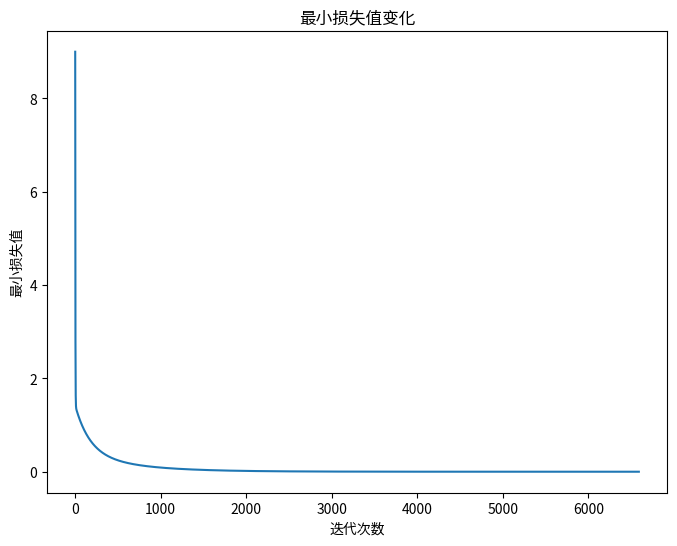

Generate this figure with matplotlib:
import matplotlib.pyplot as plt
import numpy as np
import seaborn as sns


def r2_score(y_test, y_pred):
    y_avg = np.mean(y_test)
    ss_tot = np.sum((y_test - y_avg) ** 2)
    ss_res = np.sum((y_test - y_pred) ** 2)
    r2 = 1 - (ss_res / ss_tot)
    return r2


def standerlize(x):
    '''标准化（最大最小）'''
    for i in range(len(x)):
        max_min_diff = np.max(x[i]) - np.min(x[i])
        x[i] = np.divide((x[i] - np.min(x[i])), max_min_diff)
        print(x[i])
    print(x)
    return x


# 初始化,w
def init_param(x_dim):
    w = np.ones((1, x_dim)).T
    b = -2
    return w, b


def linear_loss(x, y, w, b):
    num_train = x.shape[0]
    num_feature = x.shape[1]  # TODO num_feature 没有用
    y_hat = np.dot(x, w) + b
    loss = np.sum((y_hat - y) ** 2) / num_train  # 均方损失
    dw = np.dot(x.T, (y_hat - y)) / num_train  # TODO 基于均方差损失对权重系数的一阶梯度
    db = np.sum(y_hat - y) / num_train  # 基于均方差损失对偏移量
    return y_hat, loss, dw, db


def linear_train(x, y, learning_rate=0.01, epochs=100, error = 0.00001):
    loss_his = []
    w, b = init_param(x.shape[1])

    for i in range(1, epochs):
        #     计算当前迭代的预测值，均方损失和梯度
        y_hat, loss, dw, db = linear_loss(x, y, w, b)
        w -= learning_rate * dw
        b -= learning_rate * db
        loss_his.append(loss)
        # print("epoch %d loss %.6f" % (i, loss))
        params = {"w": w, "b": b}
        grads = {"dw": dw, "db": db}

        if loss < error:
            # print("loss小于设定值，提前退出迭代")
            break
    return loss_his, params, grads


# 用w，b预测
def predict(x, params):
    w = params['w']
    b = params['b']
    y_pred = np.dot(w, x) + b
    return y_pred


# 画图

if __name__ == '__main__':
    pass

# %%
    x_train = np.array([[3,0],[3,1],[7,2]])
    y_train = np.array([[4],[5],[10]])

#%%
    loss_his, params, grads = linear_train(x_train,y_train,0.01,10000)
    print(params['w'])
    print(params['b'])
    print(min(loss_his))

    plt.figure(figsize=(8,6))
    plt.plot(loss_his)
    plt.xlabel('迭代次数')
    plt.ylabel('最小损失值')
    plt.title('最小损失值变化')
    plt.show()
#
# #%%
#     y_pred = predict(x_test, params)
#     print(y_pred)
#     print(y_test)
#     plt.figure()
#     plt.title('预测值比较')
#     plt.plot(y_pred,label = '预测值')
#     plt.plot(y_test,label = '实际值')
#     plt.legend()
#     plt.show()
#
# #%%
#     y_pred = y_pred.reshape(6,)
#     y_test = y_test.reshape(6,)
#     sns.lineplot(x = y_pred,y = y_test)
#
# #%%
#     print(r2_score(y_test,y_pred))
